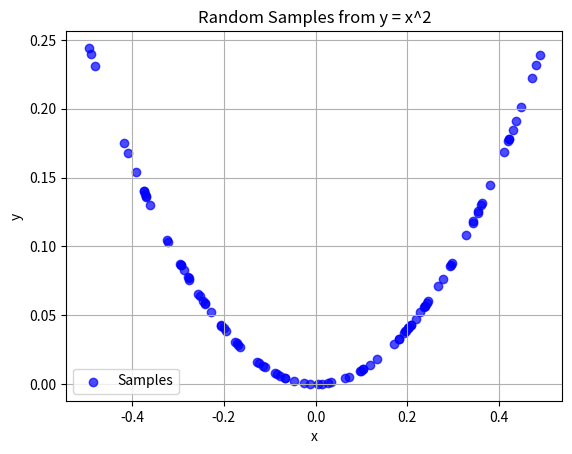

This chart was generated by the following Python code:
# 1. Select a One-Dimensional Function
# Import required libraries
from numpy.random import rand
from numpy import hstack
from matplotlib import pyplot as plt

# Function to generate random samples from x^2
def generate_samples(n=100):
    # Generate random inputs in the range [-0.5, 0.5]
    X1 = rand(n) - 0.5
    # Generate outputs as X^2 (quadratic function)
    X2 = X1 * X1
    # Reshape arrays for stacking
    X1 = X1.reshape(n, 1)
    X2 = X2.reshape(n, 1)
    # Stack input and output arrays horizontally
    return hstack((X1, X2))

# Generate samples
data = generate_samples()

# Plot the samples using a scatter plot
plt.scatter(data[:, 0], data[:, 1], color='blue', alpha=0.7, label="Samples")
plt.title("Random Samples from y = x^2")
plt.xlabel("x")
plt.ylabel("y")
plt.legend()
plt.grid(True)  # Optional: Adds a grid for better visualization
plt.show()

# 2. Define a Discriminator Model 
# 3. Define a Generator Model 
# 4. Training the Generator Model 
# 5. Evaluating the Performance of the GAN 
# 6. Complete Example of Training the GAN